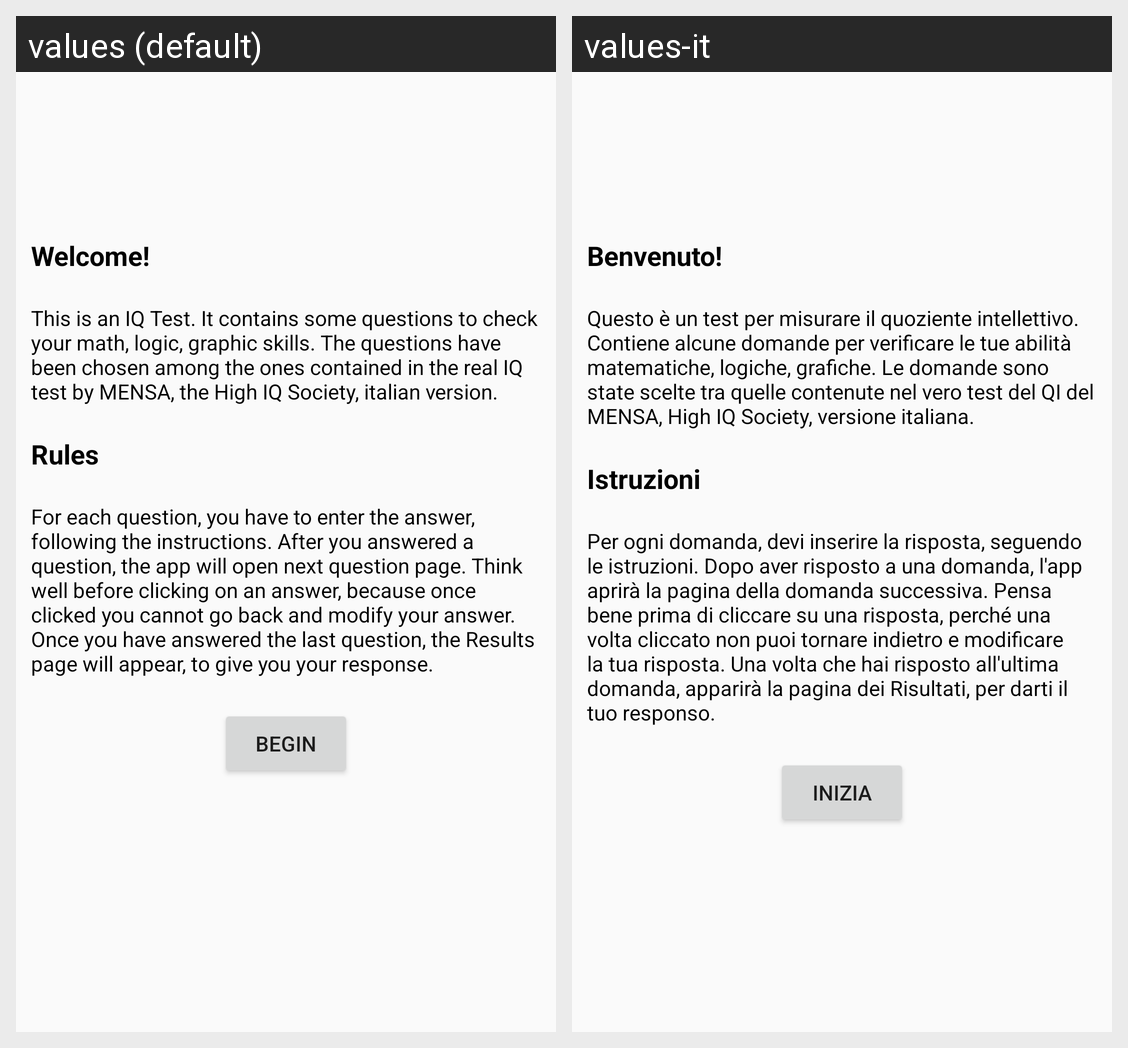

Here is an Android app screen in its default locale and in the app's own translations. Write out the translated-string differences for the strings that appear on this screen.
Android screen res/layout/activity_main.xml rendered under 2 locales, left to right: values (default), values-it. Device: Nexus 5 (rendered at 1080×1920; each locale shown at half size, 540×960, under a caption strip naming it); theme AppTheme.
Strings drawn on this screen, with the default value and each locale's value (text and hints the layout hard-codes, and strings that could not be matched under every locale, appear in the picture but are not listed):

welcome
  values: Welcome!
  values-it: Benvenuto!

content
  values: This is an IQ Test. It contains some questions to check your math, logic, graphic skills. The questions have been chosen among the ones contained in the real IQ test by MENSA, the High IQ Society, italian version.
  values-it: Questo è un test per misurare il quoziente intellettivo. Contiene alcune domande per verificare le tue abilità matematiche, logiche, grafiche. Le domande sono state scelte tra quelle contenute nel vero test del QI del MENSA, High IQ Society, versione italiana.

rules
  values: Rules
  values-it: Istruzioni

rules_content
  values: For each question, you have to enter the answer, following the instructions. After you answered a question, the app will open next question page. Think well before clicking on an answer, because once clicked you cannot go back and modify your answer. Once you have answered the last question, the Results page will appear, to give you your response.
  values-it: Per ogni domanda, devi inserire la risposta, seguendo le istruzioni. Dopo aver risposto a una domanda, l'app aprirà la pagina della domanda successiva. Pensa bene prima di cliccare su una risposta, perché una volta cliccato non puoi tornare indietro e modificare la tua risposta. Una volta che hai risposto all'ultima domanda, apparirà la pagina dei Risultati, per darti il tuo responso.

begin
  values: Begin
  values-it: Inizia
